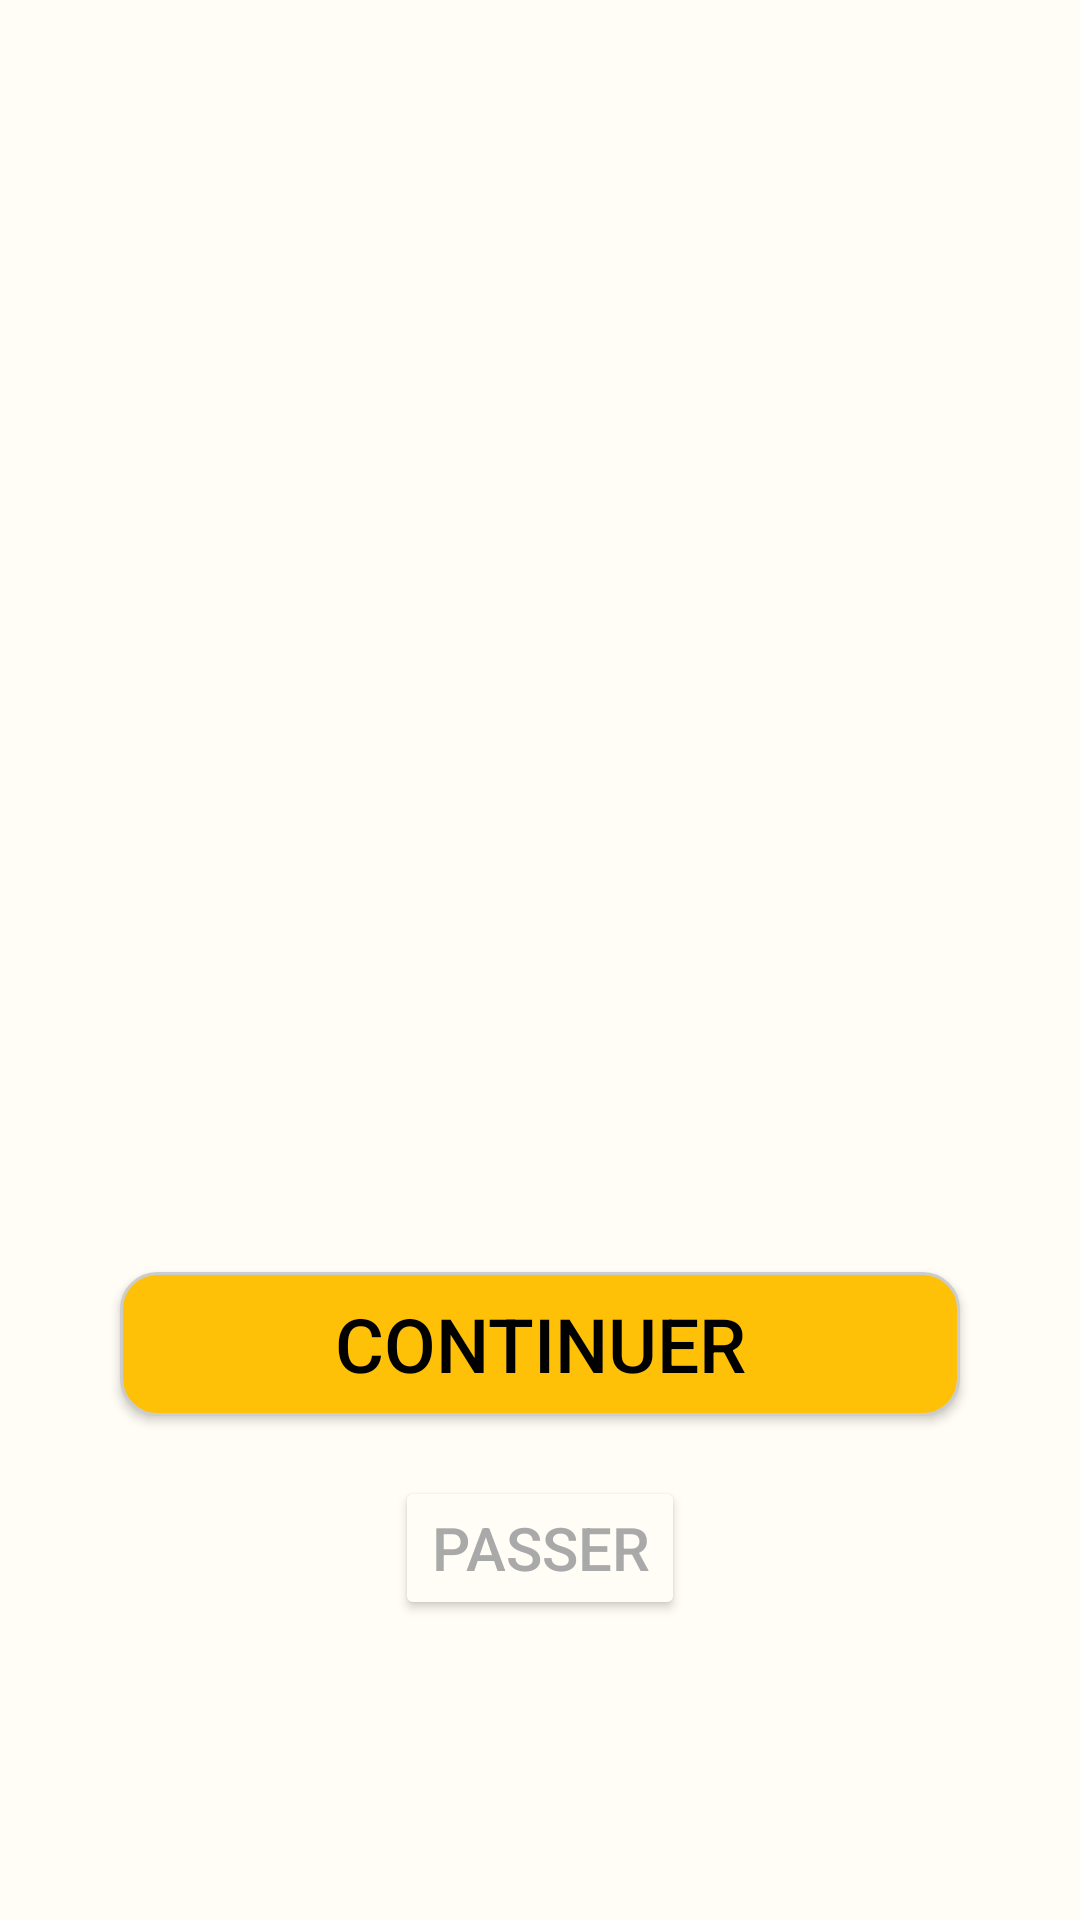

Write the Android layout XML for this screen, with the resource values it uses.
<!-- AndroidManifest.xml: application theme Theme.AppBienvenidos -->
<!-- res/layout/activity_onboarding.xml -->
<?xml version="1.0" encoding="utf-8"?>
<LinearLayout xmlns:android="http://schemas.android.com/apk/res/android"
    android:layout_width="match_parent"
    android:layout_height="match_parent"
    android:orientation="vertical"
    android:background="@color/background_app"
    android:fontFamily="@font/poppins_black"
    android:id="@+id/main_onboarding"
    xmlns:app="http://schemas.android.com/apk/res-auto">

    <androidx.viewpager2.widget.ViewPager2
        android:id="@+id/viewPager"
        android:layout_width="match_parent"
        android:layout_height="0dp"
        android:layout_weight="1" />

    <Button
        android:id="@+id/btn_continue"
        android:layout_width="match_parent"
        android:layout_height="wrap_content"
        android:layout_marginHorizontal="40dp"
        android:layout_marginTop="20dp"
        android:background="@drawable/border_textview"
        android:text="@string/continuer"
        android:textColor="@color/black_pure"
        android:textSize="25sp"
        app:backgroundTint="@null" />

    <Button
        android:id="@+id/btn_passer"
        android:layout_width="wrap_content"
        android:layout_height="wrap_content"
        android:layout_gravity="center_horizontal"
        android:layout_marginTop="20dp"
        android:layout_marginBottom="100dp"
        android:text="@string/passer"
        android:textColor="@color/text_secondary"
        android:textSize="20sp"
        app:backgroundTint="@color/background_app" />

</LinearLayout>
<!-- resources referenced by this layout -->
<resources>
  <color name="background_app">@color/creme_base</color>
  <color name="black_pure">#FF000000</color>
  <color name="text_secondary">@color/gray_dark</color>
  <!-- drawable border_textview (drawable) -->
  <?xml version="1.0" encoding="utf-8"?>
  <shape xmlns:android="http://schemas.android.com/apk/res/android"
      android:shape="rectangle">
      <solid android:color="@color/brand_yellow"/>
      <corners android:radius="12dp" />
      <stroke
          android:width="1dp"
          android:color="#CCCCCC" />
  </shape>
  <string name="continuer">Continuer</string>
  <string name="passer">Passer</string>
  <style name="Theme.AppBienvenidos" parent="Base.Theme.AppBienvenidos" />
  <color name="creme_base">#FFFDF5</color>
  <color name="gray_dark">#A9A9A9</color>
  <color name="brand_yellow">@color/yellow_base</color>
  <style name="Base.Theme.AppBienvenidos" parent="Theme.Material3.DayNight.NoActionBar">
          
          
      </style>
  <color name="yellow_base">#FFC107</color>
</resources>
